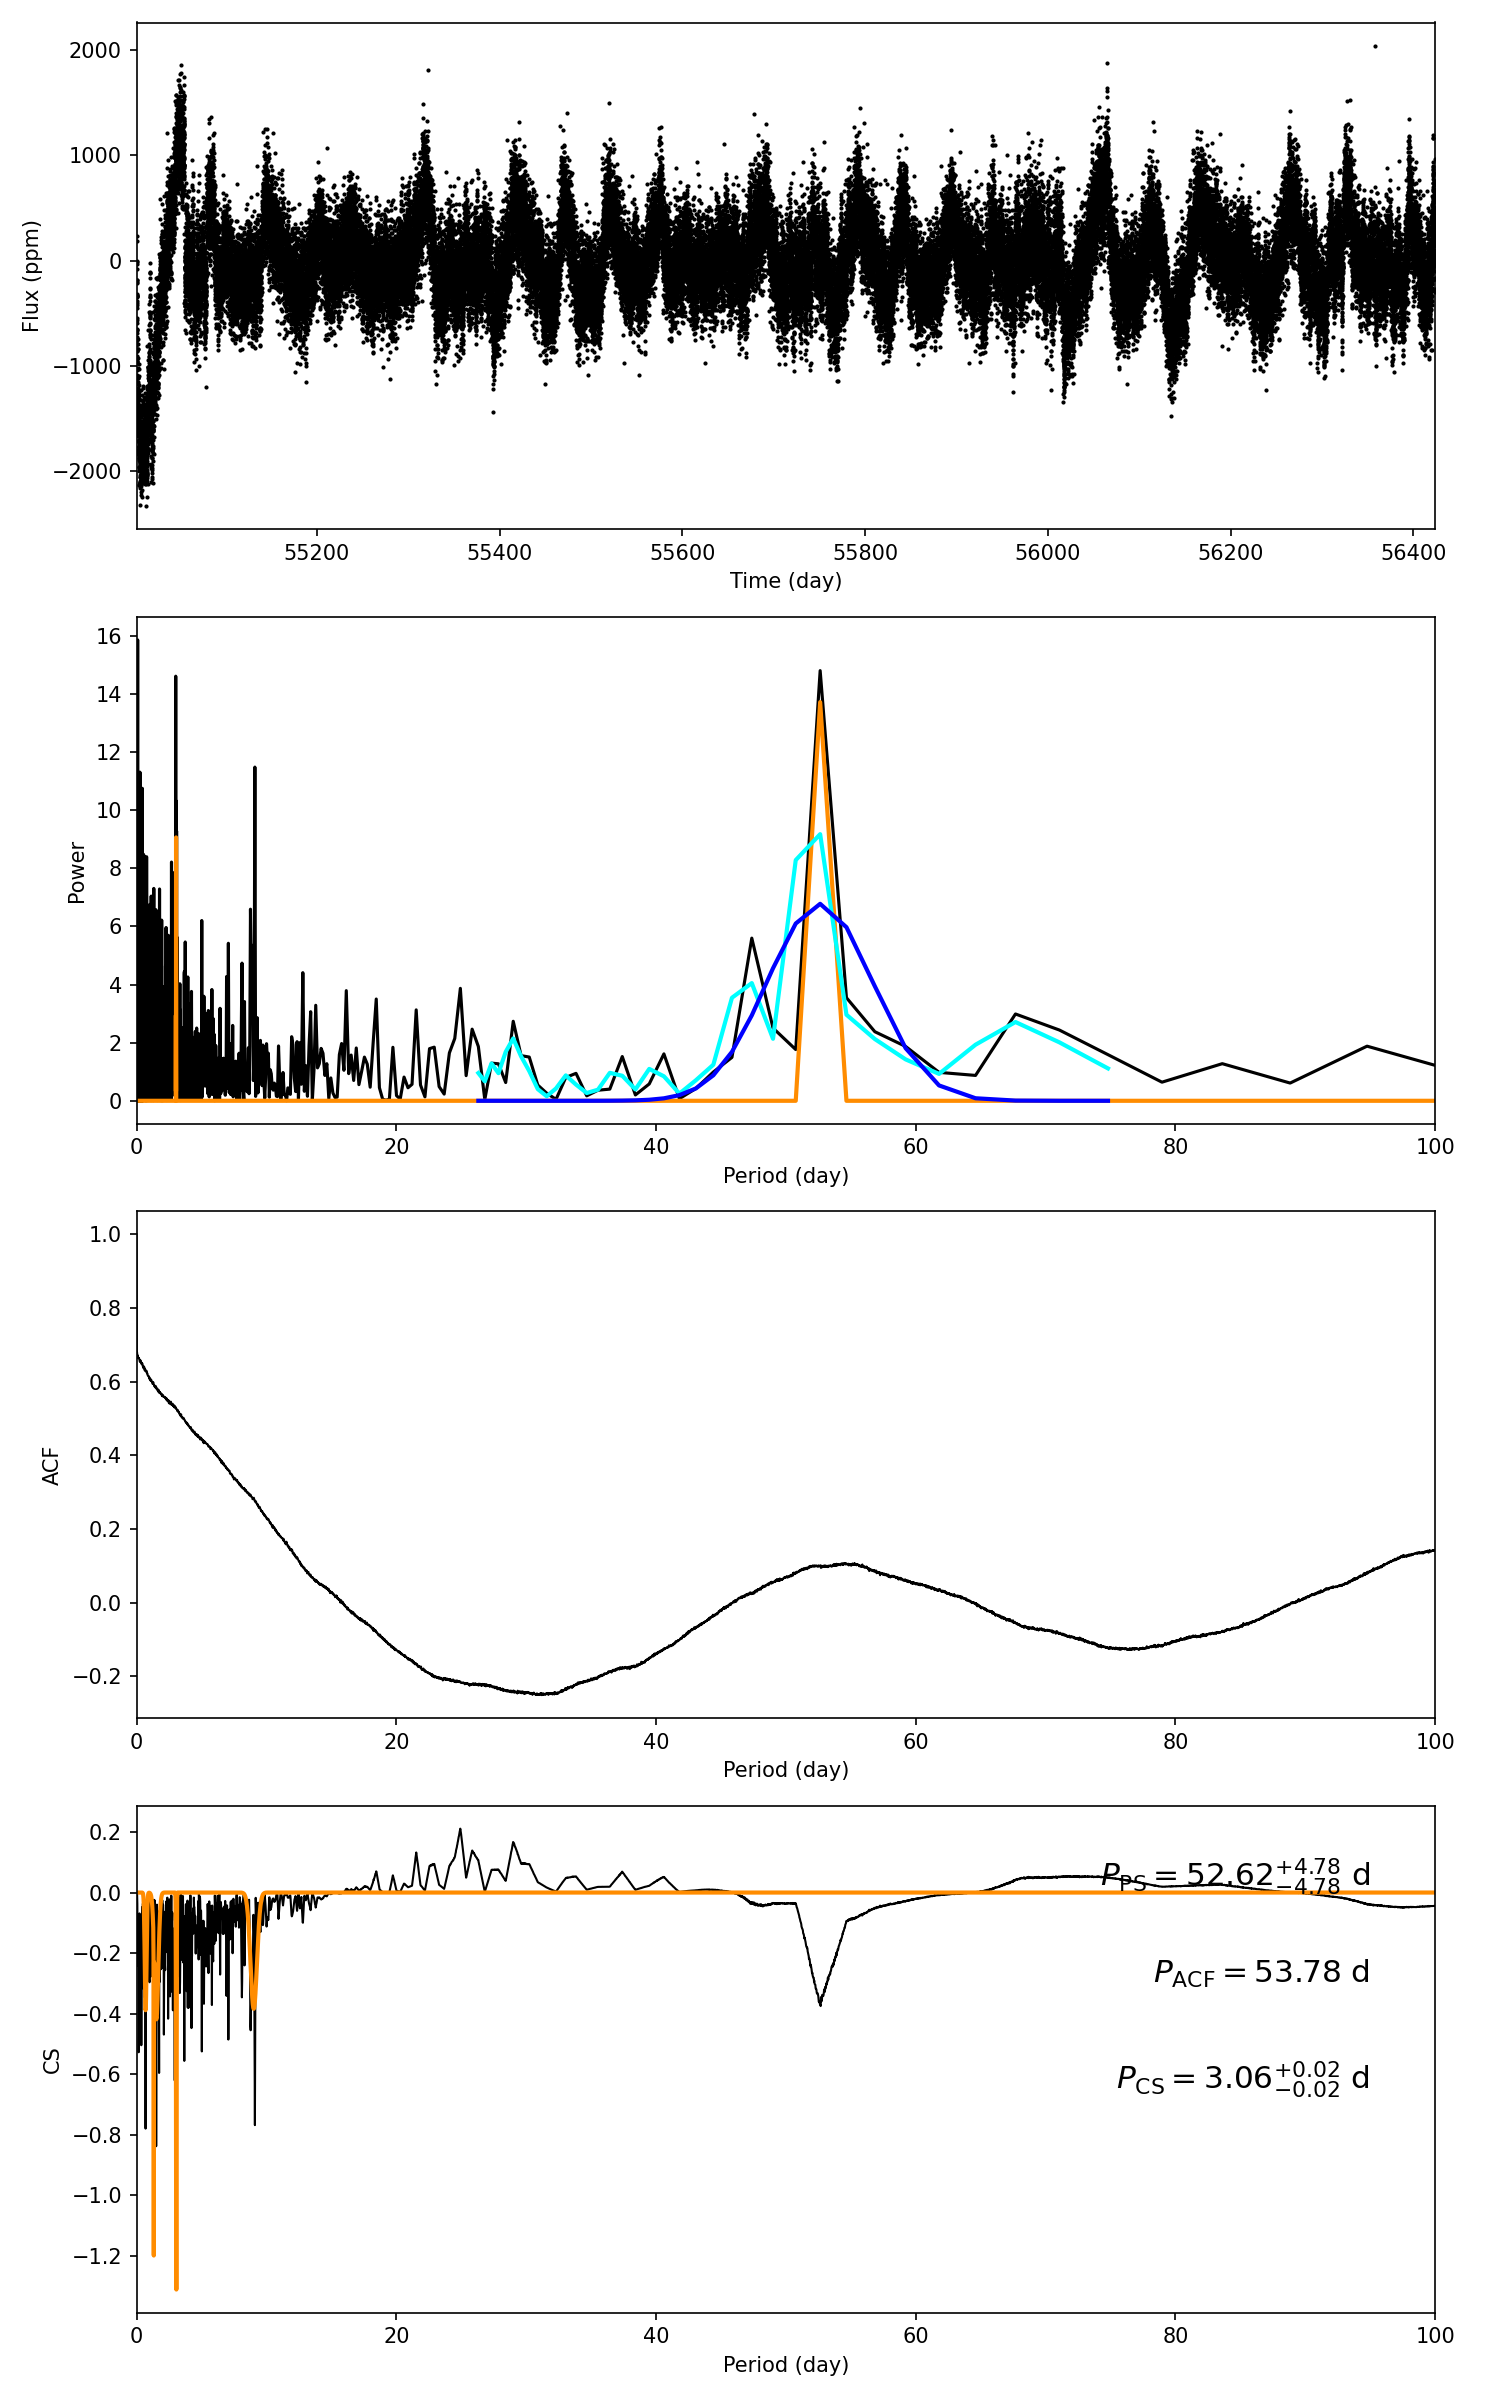

Values plotted in this chart, from the file beside it:
target_id, prot_ps, prot_acf, prot_cs, e_prot_ps, E_prot_ps, e_prot_acf, E_prot_acf, e_prot_cs, E_prot_cs, sph_ps, sph_acf, sph_cs, e_sph_ps, e_sph_acf, e_sph_cs, h_ps, fa_prob_ps, hacf, gacf, hcs
10644934, 52.62, 53.78, 3.062, 4.78, 4.78, -1.0, -1.0, 0.02496, 0.02496, 409.5, 418, 308, 80.26, 81.19, 64.11, 14.81, 3.7047939562080426e-07, 0.1717, 0.09944, 0.211
